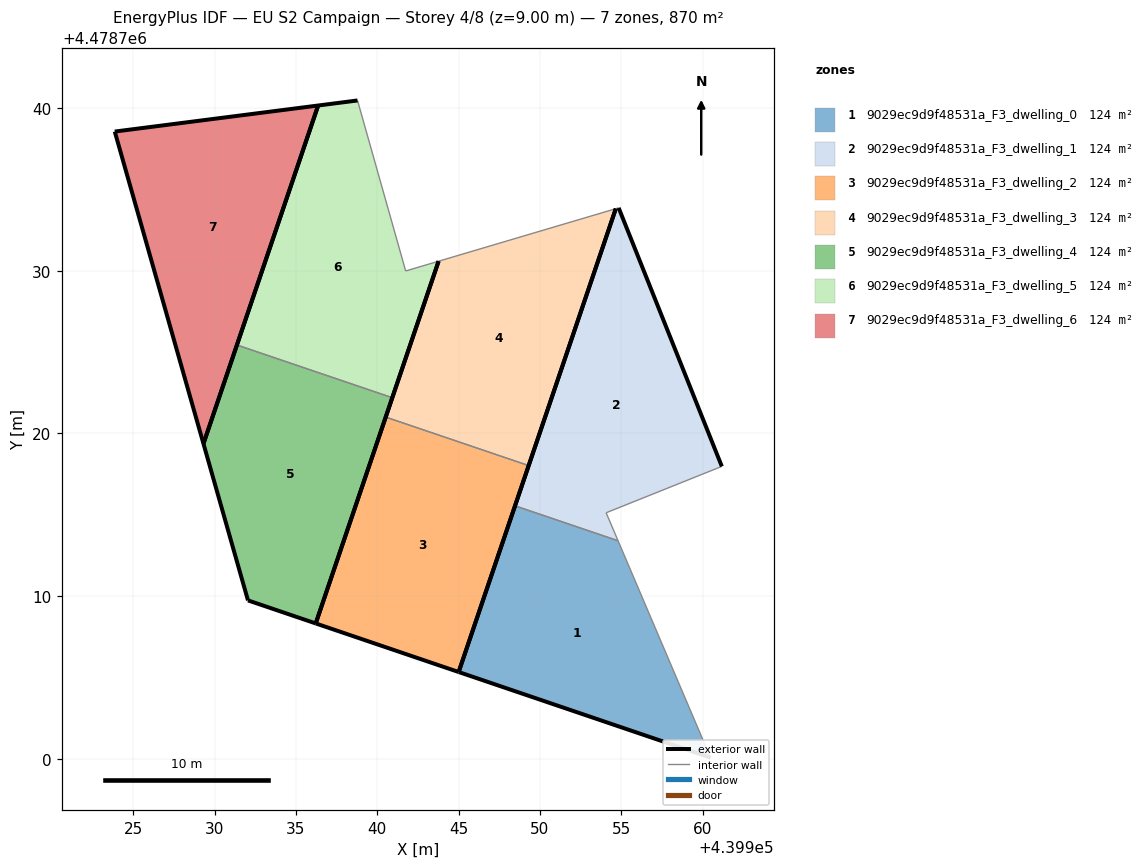
=== STOREY PLAN SPEC (per zone: floor XY polygon, exterior-wall plan segments, windows/doors) ===
zone 1: 9029ec9d9f48531a_F3_dwelling_0  (124.3 m²)
  floor: (439960.48, 4478700.07) (439954.80, 4478713.40) (439948.47, 4478715.54) (439945.00, 4478705.33)
  exterior wall: (439945.00, 4478705.33) – (439948.47, 4478715.54)  [10.8 m]
  exterior wall: (439960.48, 4478700.07) – (439945.00, 4478705.33)  [16.4 m]
  interior walls: 2
zone 2: 9029ec9d9f48531a_F3_dwelling_1  (124.3 m²)
  floor: (439961.18, 4478717.97) (439954.84, 4478733.86) (439954.66, 4478733.81) (439948.47, 4478715.54) (439954.80, 4478713.40) (439954.07, 4478715.12)
  exterior wall: (439948.47, 4478715.54) – (439954.66, 4478733.81)  [19.3 m]
  exterior wall: (439954.84, 4478733.86) – (439961.18, 4478717.97)  [17.1 m]
  interior walls: 4
zone 3: 9029ec9d9f48531a_F3_dwelling_2  (124.3 m²)
  floor: (439945.00, 4478705.33) (439949.31, 4478718.02) (439940.52, 4478721.00) (439936.22, 4478708.32)
  exterior wall: (439936.22, 4478708.32) – (439940.52, 4478721.00)  [13.4 m]
  exterior wall: (439949.31, 4478718.02) – (439945.00, 4478705.33)  [13.4 m]
  exterior wall: (439945.00, 4478705.33) – (439936.22, 4478708.32)  [9.3 m]
  interior walls: 1
zone 4: 9029ec9d9f48531a_F3_dwelling_3  (124.3 m²)
  floor: (439949.31, 4478718.02) (439954.66, 4478733.81) (439943.77, 4478730.58) (439940.52, 4478721.00)
  exterior wall: (439954.66, 4478733.81) – (439949.31, 4478718.02)  [16.7 m]
  exterior wall: (439940.52, 4478721.00) – (439943.77, 4478730.58)  [10.1 m]
  interior walls: 2
zone 5: 9029ec9d9f48531a_F3_dwelling_4  (124.3 m²)
  floor: (439936.22, 4478708.32) (439940.92, 4478722.19) (439931.37, 4478725.43) (439929.32, 4478719.36) (439932.05, 4478709.73)
  exterior wall: (439932.05, 4478709.73) – (439929.32, 4478719.36)  [10.0 m]
  exterior wall: (439929.32, 4478719.36) – (439931.37, 4478725.43)  [6.4 m]
  exterior wall: (439940.92, 4478722.19) – (439936.22, 4478708.32)  [14.7 m]
  exterior wall: (439936.22, 4478708.32) – (439932.05, 4478709.73)  [4.4 m]
  interior walls: 1
zone 6: 9029ec9d9f48531a_F3_dwelling_5  (124.3 m²)
  floor: (439940.92, 4478722.19) (439943.77, 4478730.58) (439941.75, 4478729.98) (439938.79, 4478740.46) (439936.37, 4478740.15) (439931.37, 4478725.43)
  exterior wall: (439943.77, 4478730.58) – (439940.92, 4478722.19)  [8.9 m]
  exterior wall: (439931.37, 4478725.43) – (439936.37, 4478740.15)  [15.5 m]
  exterior wall: (439936.37, 4478740.15) – (439938.79, 4478740.46)  [2.4 m]
  interior walls: 3
zone 7: 9029ec9d9f48531a_F3_dwelling_6  (124.3 m²)
  floor: (439929.32, 4478719.36) (439936.37, 4478740.15) (439923.86, 4478738.55)
  exterior wall: (439929.32, 4478719.36) – (439923.86, 4478738.55)  [19.9 m]
  exterior wall: (439923.86, 4478738.55) – (439936.37, 4478740.15)  [12.6 m]
  exterior wall: (439936.37, 4478740.15) – (439929.32, 4478719.36)  [21.9 m]

=== DERIVED (storey summary) ===
Building: EU S2 Campaign
Storey: 4 of 8  (floor level z = 9.00 m)
Storey gross floor area: 870.0 m²
Zones on this storey: 7
  - 9029ec9d9f48531a_F3_dwelling_0: floor 124.3 m²; exterior wall 27.1 m (81.4 m²); WWR 0.0%
  - 9029ec9d9f48531a_F3_dwelling_1: floor 124.3 m²; exterior wall 36.4 m (109.2 m²); WWR 0.0%
  - 9029ec9d9f48531a_F3_dwelling_2: floor 124.3 m²; exterior wall 36.1 m (108.2 m²); WWR 0.0%
  - 9029ec9d9f48531a_F3_dwelling_3: floor 124.3 m²; exterior wall 26.8 m (80.4 m²); WWR 0.0%
  - 9029ec9d9f48531a_F3_dwelling_4: floor 124.3 m²; exterior wall 35.5 m (106.4 m²); WWR 0.0%
  - 9029ec9d9f48531a_F3_dwelling_5: floor 124.3 m²; exterior wall 26.8 m (80.5 m²); WWR 0.0%
  - 9029ec9d9f48531a_F3_dwelling_6: floor 124.3 m²; exterior wall 54.5 m (163.5 m²); WWR 0.0%
Zone adjacency (shared interzone walls):
  - 9029ec9d9f48531a_F3_dwelling_0 ↔ 9029ec9d9f48531a_F3_dwelling_1
  - 9029ec9d9f48531a_F3_dwelling_2 ↔ 9029ec9d9f48531a_F3_dwelling_3
  - 9029ec9d9f48531a_F3_dwelling_4 ↔ 9029ec9d9f48531a_F3_dwelling_5